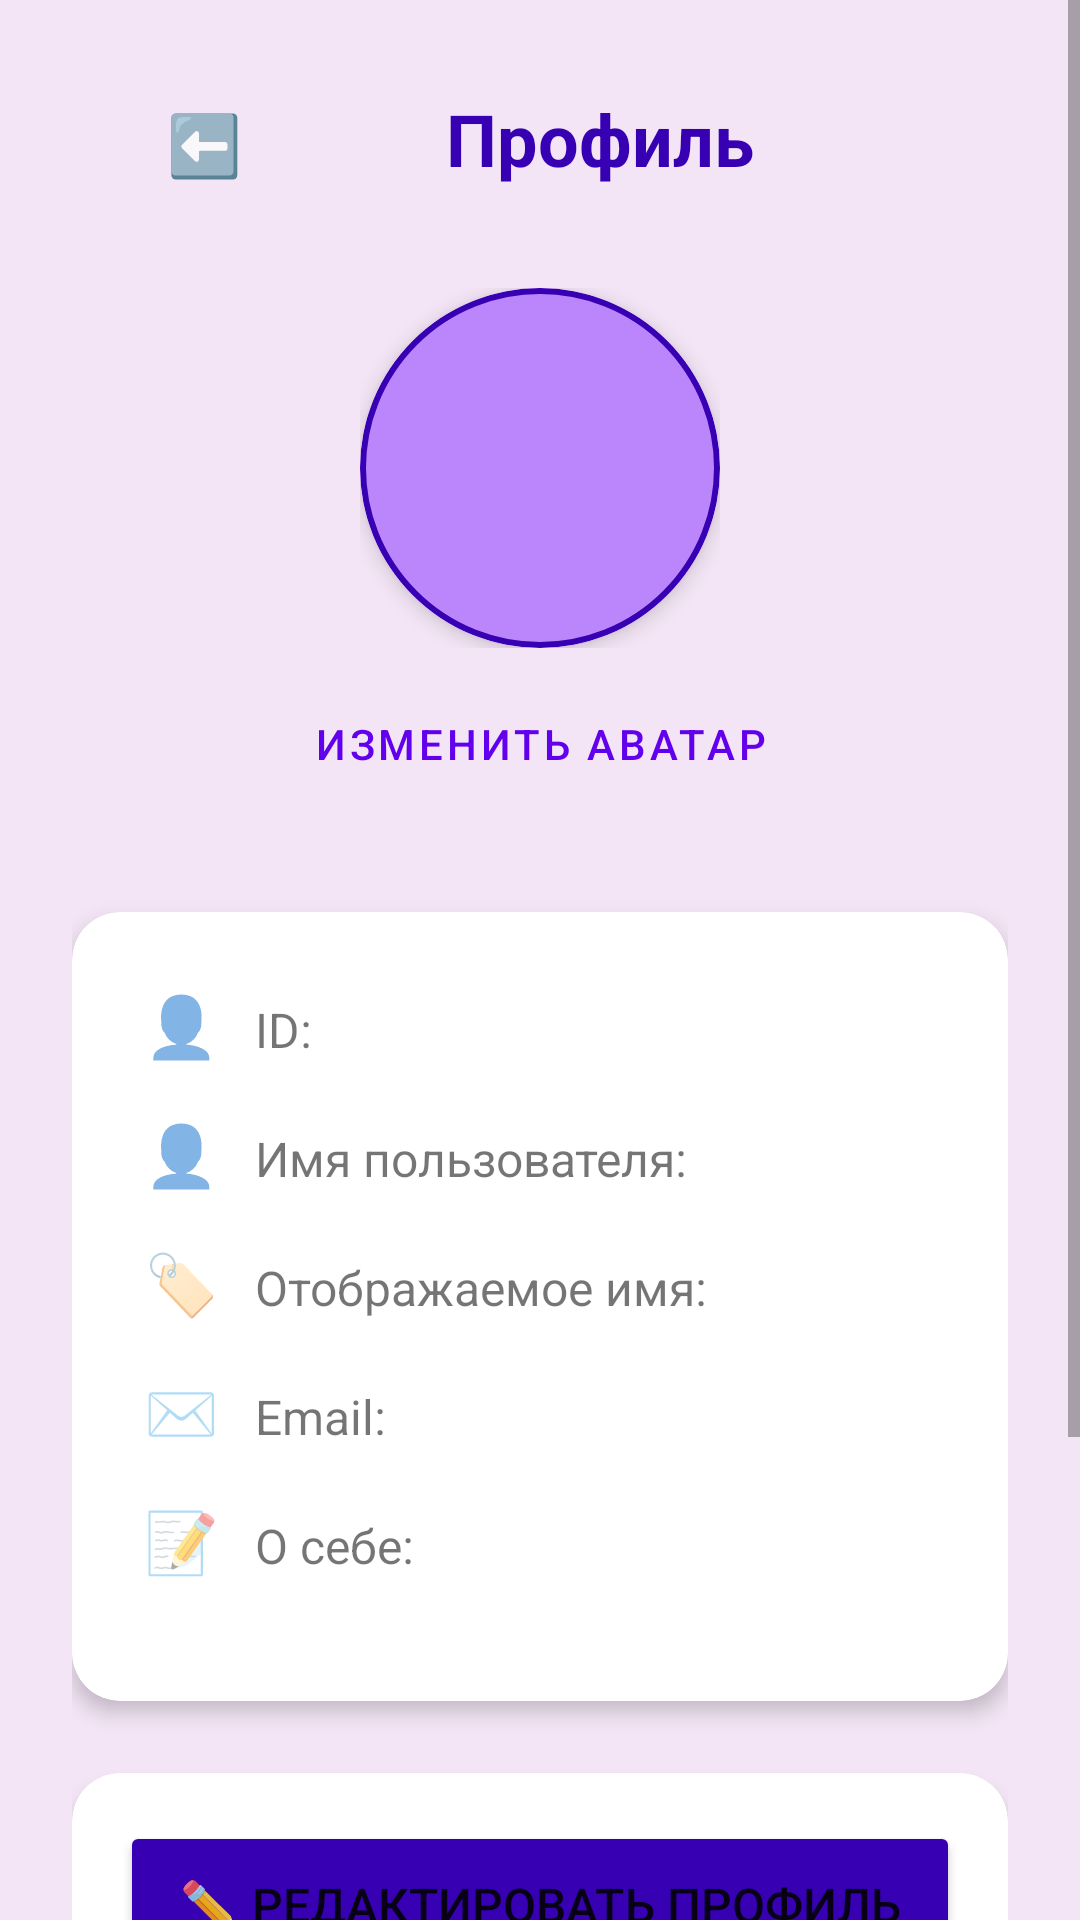

Produce the Android XML layout that renders to this screen, including the resource entries it uses.
<!-- AndroidManifest.xml: application theme Theme.ArtChat -->
<!-- res/layout/activity_profile_improved.xml -->
<?xml version="1.0" encoding="utf-8"?>
<ScrollView xmlns:android="http://schemas.android.com/apk/res/android"
    xmlns:app="http://schemas.android.com/apk/res-auto"
    android:layout_width="match_parent"
    android:layout_height="match_parent"
    android:background="@color/purple_50">

    <LinearLayout
        android:layout_width="match_parent"
        android:layout_height="wrap_content"
        android:orientation="vertical"
        android:padding="24dp">

        
        <LinearLayout
            android:layout_width="match_parent"
            android:layout_height="wrap_content"
            android:orientation="horizontal"
            android:layout_marginBottom="24dp">

            <Button
                android:id="@+id/btnBack"
                android:layout_width="wrap_content"
                android:layout_height="wrap_content"
                android:text="⬅️"
                android:textSize="20sp"
                android:background="?android:attr/selectableItemBackgroundBorderless" />

            <TextView
                android:layout_width="0dp"
                android:layout_height="wrap_content"
                android:layout_weight="1"
                android:text="Профиль"
                android:textSize="24sp"
                android:textStyle="bold"
                android:textColor="@color/purple_700"
                android:gravity="center" />

            <View
                android:layout_width="48dp"
                android:layout_height="48dp" />

        </LinearLayout>

        
        <LinearLayout
            android:layout_width="match_parent"
            android:layout_height="wrap_content"
            android:orientation="vertical"
            android:gravity="center"
            android:layout_marginBottom="32dp">

            <FrameLayout
                android:layout_width="120dp"
                android:layout_height="120dp">

                
                <com.google.android.material.card.MaterialCardView
                    android:layout_width="120dp"
                    android:layout_height="120dp"
                    app:cardCornerRadius="60dp"
                    app:cardElevation="4dp"
                    app:strokeColor="@color/purple_700"
                    app:strokeWidth="2dp">

                    <ImageView
                        android:id="@+id/imageViewAvatar"
                        android:layout_width="match_parent"
                        android:layout_height="match_parent"
                        android:src="@drawable/ic_person"
                        android:scaleType="centerCrop"
                        android:background="@color/purple_200" />

                </com.google.android.material.card.MaterialCardView>

                <ProgressBar
                    android:id="@+id/progressBar"
                    android:layout_width="48dp"
                    android:layout_height="48dp"
                    android:layout_gravity="center"
                    android:visibility="gone" />

            </FrameLayout>

            <Button
                android:id="@+id/btnChangeAvatar"
                android:layout_width="wrap_content"
                android:layout_height="wrap_content"
                android:text="Изменить аватар"
                android:layout_marginTop="8dp"
                style="@style/Widget.MaterialComponents.Button.OutlinedButton" />

        </LinearLayout>

        
        <com.google.android.material.card.MaterialCardView
            android:layout_width="match_parent"
            android:layout_height="wrap_content"
            app:cardCornerRadius="16dp"
            app:cardElevation="4dp"
            android:layout_marginBottom="24dp">

            <LinearLayout
                android:layout_width="match_parent"
                android:layout_height="wrap_content"
                android:orientation="vertical"
                android:padding="24dp">

                
                <LinearLayout
                    android:layout_width="match_parent"
                    android:layout_height="wrap_content"
                    android:orientation="horizontal"
                    android:layout_marginBottom="16dp">

                    <TextView
                        android:layout_width="wrap_content"
                        android:layout_height="wrap_content"
                        android:text="👤"
                        android:textSize="20sp"
                        android:layout_marginEnd="12dp" />

                    <TextView
                        android:id="@+id/textViewUserId"
                        android:layout_width="wrap_content"
                        android:layout_height="wrap_content"
                        android:text="ID: "
                        android:textSize="16sp" />

                </LinearLayout>

                
                <LinearLayout
                    android:layout_width="match_parent"
                    android:layout_height="wrap_content"
                    android:orientation="horizontal"
                    android:layout_marginBottom="16dp">

                    <TextView
                        android:layout_width="wrap_content"
                        android:layout_height="wrap_content"
                        android:text="👤"
                        android:textSize="20sp"
                        android:layout_marginEnd="12dp" />

                    <TextView
                        android:id="@+id/textViewUsername"
                        android:layout_width="wrap_content"
                        android:layout_height="wrap_content"
                        android:text="Имя пользователя: "
                        android:textSize="16sp" />

                </LinearLayout>

                
                <LinearLayout
                    android:layout_width="match_parent"
                    android:layout_height="wrap_content"
                    android:orientation="horizontal"
                    android:layout_marginBottom="16dp">

                    <TextView
                        android:layout_width="wrap_content"
                        android:layout_height="wrap_content"
                        android:text="🏷️"
                        android:textSize="20sp"
                        android:layout_marginEnd="12dp" />

                    <TextView
                        android:id="@+id/textViewDisplayName"
                        android:layout_width="wrap_content"
                        android:layout_height="wrap_content"
                        android:text="Отображаемое имя: "
                        android:textSize="16sp" />

                </LinearLayout>

                
                <LinearLayout
                    android:layout_width="match_parent"
                    android:layout_height="wrap_content"
                    android:orientation="horizontal"
                    android:layout_marginBottom="16dp">

                    <TextView
                        android:layout_width="wrap_content"
                        android:layout_height="wrap_content"
                        android:text="✉️"
                        android:textSize="20sp"
                        android:layout_marginEnd="12dp" />

                    <TextView
                        android:id="@+id/textViewEmail"
                        android:layout_width="wrap_content"
                        android:layout_height="wrap_content"
                        android:text="Email: "
                        android:textSize="16sp" />

                </LinearLayout>

                
                <LinearLayout
                    android:layout_width="match_parent"
                    android:layout_height="wrap_content"
                    android:orientation="horizontal"
                    android:layout_marginBottom="16dp">

                    <TextView
                        android:layout_width="wrap_content"
                        android:layout_height="wrap_content"
                        android:text="📝"
                        android:textSize="20sp"
                        android:layout_marginEnd="12dp" />

                    <TextView
                        android:id="@+id/textViewBio"
                        android:layout_width="wrap_content"
                        android:layout_height="wrap_content"
                        android:text="О себе: "
                        android:textSize="16sp" />

                </LinearLayout>

            </LinearLayout>

        </com.google.android.material.card.MaterialCardView>

        
        <com.google.android.material.card.MaterialCardView
            android:layout_width="match_parent"
            android:layout_height="wrap_content"
            app:cardCornerRadius="16dp"
            app:cardElevation="4dp"
            android:layout_marginBottom="16dp">

            <LinearLayout
                android:layout_width="match_parent"
                android:layout_height="wrap_content"
                android:orientation="vertical"
                android:padding="16dp">

                <Button
                    android:id="@+id/btnEditProfile"
                    android:layout_width="match_parent"
                    android:layout_height="56dp"
                    android:text="✏️ Редактировать профиль"
                    android:textSize="16sp"
                    android:backgroundTint="@color/purple_700"
                    android:layout_marginBottom="12dp" />

                <Button
                    android:id="@+id/btnChangePassword"
                    android:layout_width="match_parent"
                    android:layout_height="56dp"
                    android:text="🔒 Сменить пароль"
                    android:textSize="16sp"
                    android:backgroundTint="@color/purple_700"
                    android:layout_marginBottom="12dp" />

                <Button
                    android:id="@+id/btnLogout"
                    android:layout_width="match_parent"
                    android:layout_height="56dp"
                    android:text="🚪 Выйти из аккаунта"
                    android:textSize="16sp"
                    android:backgroundTint="@color/red_500"
                    android:textColor="@color/white" />

            </LinearLayout>

        </com.google.android.material.card.MaterialCardView>

    </LinearLayout>

</ScrollView>
<!-- resources referenced by this layout -->
<resources>
  <color name="purple_200">#FFBB86FC</color>
  <color name="purple_50">#F3E5F5</color>
  <color name="purple_700">#FF3700B3</color>
  <color name="red_500">#F44336</color>
  <color name="white">#FFFFFFFF</color>
  <style name="Theme.ArtChat" parent="Theme.MaterialComponents.DayNight.NoActionBar">
          <item name="colorPrimary">@color/purple_500</item>
          <item name="colorPrimaryVariant">@color/purple_700</item>
          <item name="colorOnPrimary">@color/white</item>
          <item name="colorSecondary">@color/teal_200</item>
          <item name="colorSecondaryVariant">@color/teal_700</item>
          <item name="colorOnSecondary">@color/black</item>
          <item name="android:statusBarColor" tools:targetApi="l">?attr/colorPrimaryVariant</item>
          <item name="android:windowLightStatusBar" tools:targetApi="m">true</item>
      </style>
  <color name="purple_500">#FF6200EE</color>
  <color name="teal_200">#FF03DAC5</color>
  <color name="teal_700">#FF018786</color>
  <color name="black">#FF000000</color>
</resources>
